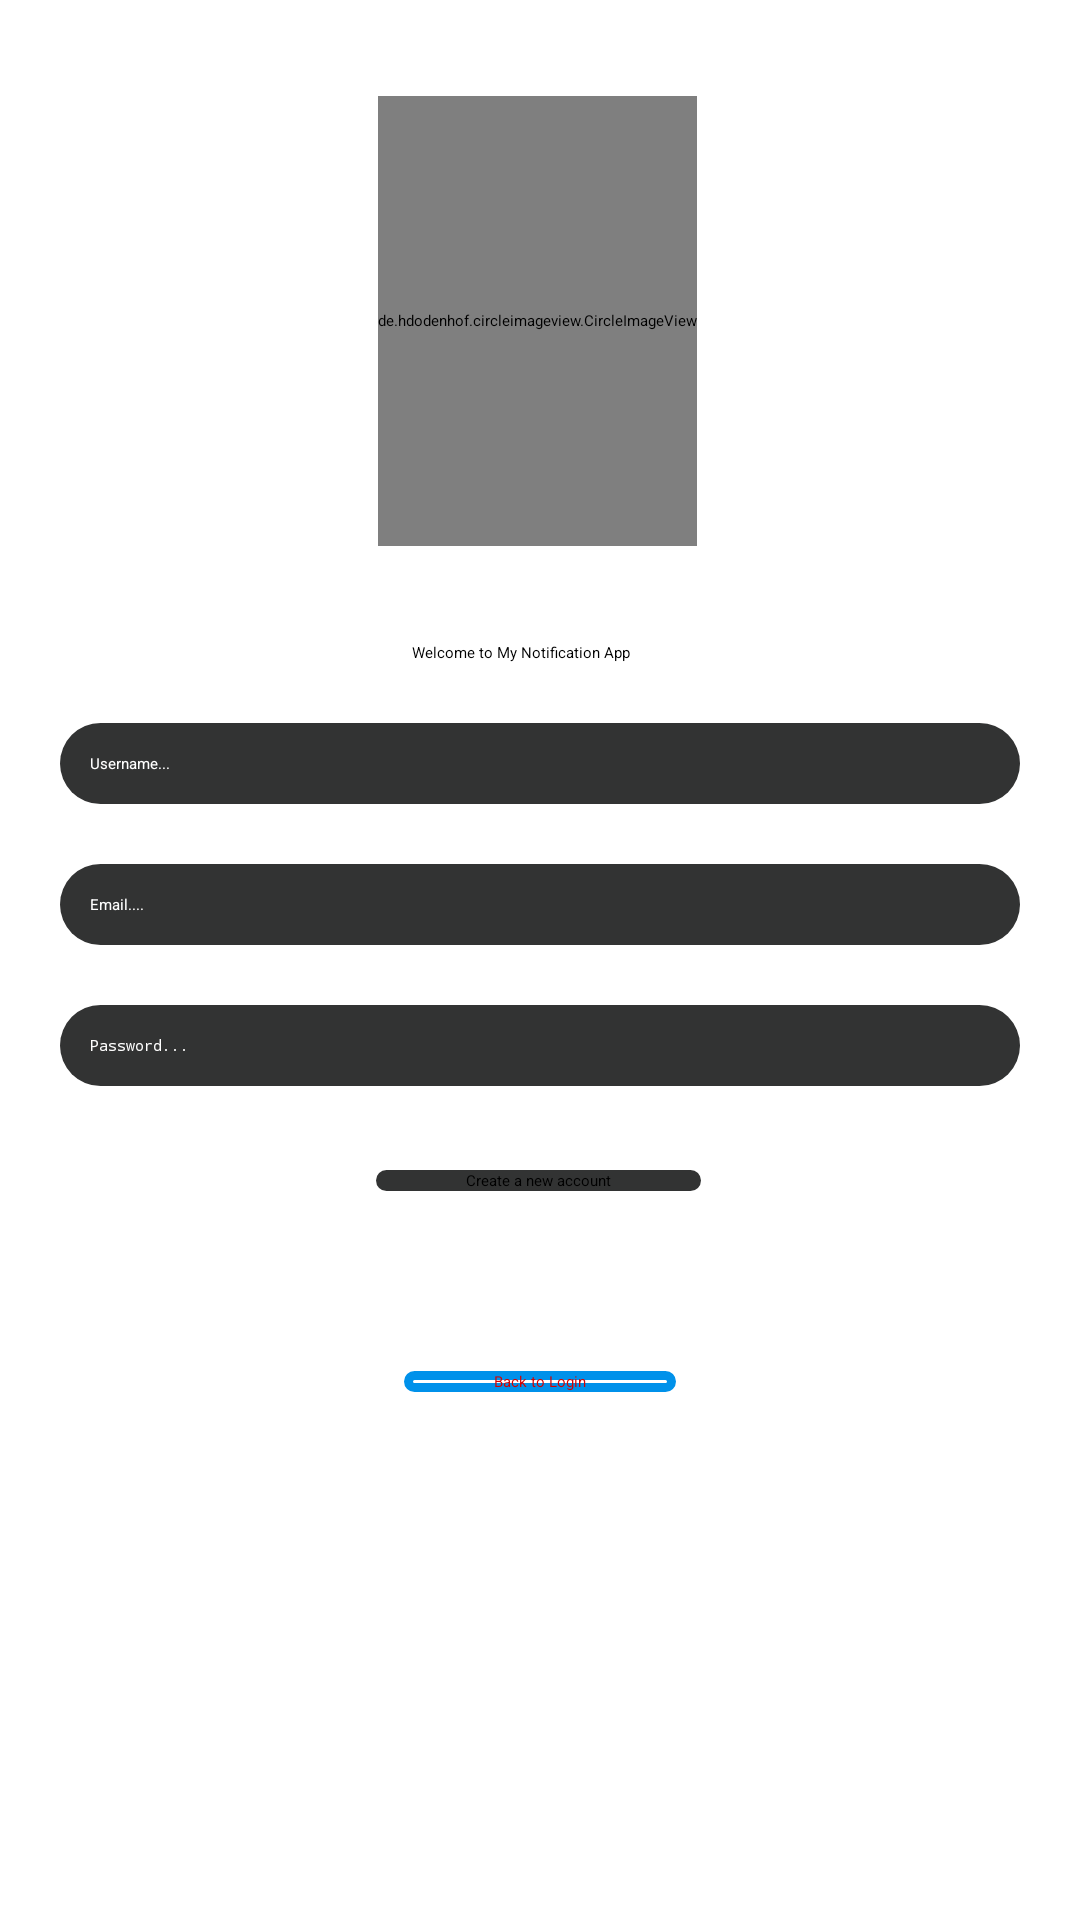

Reconstruct the res/layout file that produces this screen, plus the resources it refers to.
<!-- AndroidManifest.xml: application theme Theme.FireBasePushNotification -->
<!-- res/layout/activity_register.xml -->
<?xml version="1.0" encoding="utf-8"?>
<androidx.constraintlayout.widget.ConstraintLayout xmlns:android="http://schemas.android.com/apk/res/android"
    xmlns:app="http://schemas.android.com/apk/res-auto"
    xmlns:tools="http://schemas.android.com/tools"
    android:layout_width="match_parent"
    android:layout_height="match_parent"
    tools:context=".RegisterActivity">

    <TextView
        android:id="@+id/textView"
        android:layout_width="wrap_content"
        android:layout_height="wrap_content"
        android:layout_marginTop="32dp"
        android:text="Welcome to My Notification App"
        app:layout_constraintEnd_toEndOf="parent"
        app:layout_constraintHorizontal_bias="0.478"
        app:layout_constraintStart_toStartOf="parent"
        app:layout_constraintTop_toBottomOf="@+id/mImageView" />

    <EditText
        android:id="@+id/register_edtUsername"
        android:layout_width="0dp"
        android:layout_height="wrap_content"
        android:layout_margin="20dp"
        android:background="@drawable/input_background"
        android:ems="10"
        android:hint="Username..."
        android:inputType="textPersonName|textEmailAddress"
        android:padding="10dp"
        android:textColor="@color/txt"
        app:layout_constraintEnd_toEndOf="parent"
        app:layout_constraintStart_toStartOf="parent"
        app:layout_constraintTop_toBottomOf="@+id/textView" />

    <EditText
        android:id="@+id/register_edtEmail"
        android:layout_width="0dp"
        android:layout_height="wrap_content"
        android:layout_margin="20dp"
        android:background="@drawable/input_background"
        android:ems="10"
        android:hint="Email...."
        android:inputType="textEmailAddress"
        android:padding="10dp"
        android:textColor="@color/txt"
        app:layout_constraintEnd_toEndOf="parent"
        app:layout_constraintStart_toStartOf="parent"
        app:layout_constraintTop_toBottomOf="@+id/register_edtUsername" />

    <EditText
        android:id="@+id/register_edtPassword"
        android:layout_width="0dp"
        android:layout_height="wrap_content"
        android:layout_margin="20dp"
        android:layout_marginTop="44dp"
        android:background="@drawable/input_background"
        android:ems="10"
        android:hint="Password..."
        android:inputType="textPassword"
        android:padding="10dp"
        android:textColor="@color/txt"
        app:layout_constraintEnd_toEndOf="parent"
        app:layout_constraintHorizontal_bias="0.0"
        app:layout_constraintStart_toStartOf="parent"
        app:layout_constraintTop_toBottomOf="@+id/register_edtEmail" />

    <Button
        android:id="@+id/register_btn"
        android:layout_width="wrap_content"
        android:layout_height="wrap_content"
        android:layout_marginTop="28dp"
        android:background="@drawable/input_background"
        android:paddingLeft="30dp"
        android:paddingRight="30dp"
        android:text="Create a new account"
        app:layout_constraintEnd_toEndOf="parent"
        app:layout_constraintHorizontal_bias="0.498"
        app:layout_constraintStart_toStartOf="parent"
        app:layout_constraintTop_toBottomOf="@+id/register_edtPassword" />

    <Button
        android:id="@+id/register_btnLogin"
        android:layout_width="wrap_content"
        android:layout_height="wrap_content"
        android:layout_marginTop="60dp"
        android:background="@drawable/border_button"
        android:paddingLeft="30dp"
        android:paddingRight="30dp"
        android:text="Back to Login"
        android:textColor="#D50000"
        app:layout_constraintEnd_toEndOf="parent"
        app:layout_constraintStart_toStartOf="parent"
        app:layout_constraintTop_toBottomOf="@+id/register_btn" />

    <de.hdodenhof.circleimageview.CircleImageView
        android:id="@+id/mImageView"
        android:layout_width="wrap_content"
        android:layout_height="150dp"
        android:layout_marginTop="32dp"
        android:src="@drawable/profile"
        app:layout_constraintEnd_toEndOf="parent"
        app:layout_constraintHorizontal_bias="0.497"
        app:layout_constraintStart_toStartOf="parent"
        app:layout_constraintTop_toTopOf="parent"
        tools:srcCompat="@tools:sample/avatars" />

    <ProgressBar
        android:id="@+id/registerProgressBar"
        style="?android:attr/progressBarStyle"
        android:layout_width="wrap_content"
        android:layout_height="wrap_content"
        android:layout_marginTop="60dp"
        android:indeterminate="true"
        android:visibility="invisible"
        app:layout_constraintBottom_toBottomOf="parent"
        app:layout_constraintEnd_toEndOf="parent"
        app:layout_constraintHorizontal_bias="0.498"
        app:layout_constraintStart_toStartOf="parent"
        app:layout_constraintTop_toBottomOf="@+id/register_btnLogin" />

</androidx.constraintlayout.widget.ConstraintLayout>
<!-- resources referenced by this layout -->
<resources>
  <color name="txt">#FFFFFF</color>
  <!-- drawable border_button (drawable) -->
  <?xml version="1.0" encoding="utf-8"?>
  <selector xmlns:android="http://schemas.android.com/apk/res/android">
      <item>
          <shape>
              <corners android:radius="30dp"/>
              <stroke android:color="#0091EA" android:width="3dp"/>
          </shape>
      </item>
      <item android:state_pressed="true">
         <shape>
             <solid android:color="@color/design_default_color_primary_dark"/>
         </shape>
      </item>
  
  
  </selector>
  <!-- drawable input_background (drawable) -->
  <?xml version="1.0" encoding="utf-8"?>
  <shape xmlns:android="http://schemas.android.com/apk/res/android">
      <solid android:color="#323333"/>
      <corners android:radius="30dp"/>
  
  </shape>
  <!-- drawable profile: jpg bitmap (drawable-hdpi, 2084 bytes) -->
  <style name="Theme.FireBasePushNotification" parent="Theme.MaterialComponents.DayNight.DarkActionBar">
          
          <item name="colorPrimary">@color/purple_200</item>
          <item name="colorPrimaryVariant">@color/purple_700</item>
          <item name="colorOnPrimary">@color/black</item>
          
          <item name="colorSecondary">@color/teal_200</item>
          <item name="colorSecondaryVariant">@color/teal_200</item>
          <item name="colorOnSecondary">@color/black</item>
          
          <item name="android:statusBarColor" tools:targetApi="l">?attr/colorPrimaryVariant</item>
          
  
      </style>
  <color name="purple_200">#FFBB86FC</color>
  <color name="purple_700">#FF3700B3</color>
  <color name="black">#FF000000</color>
  <color name="teal_200">#FF03DAC5</color>
</resources>
